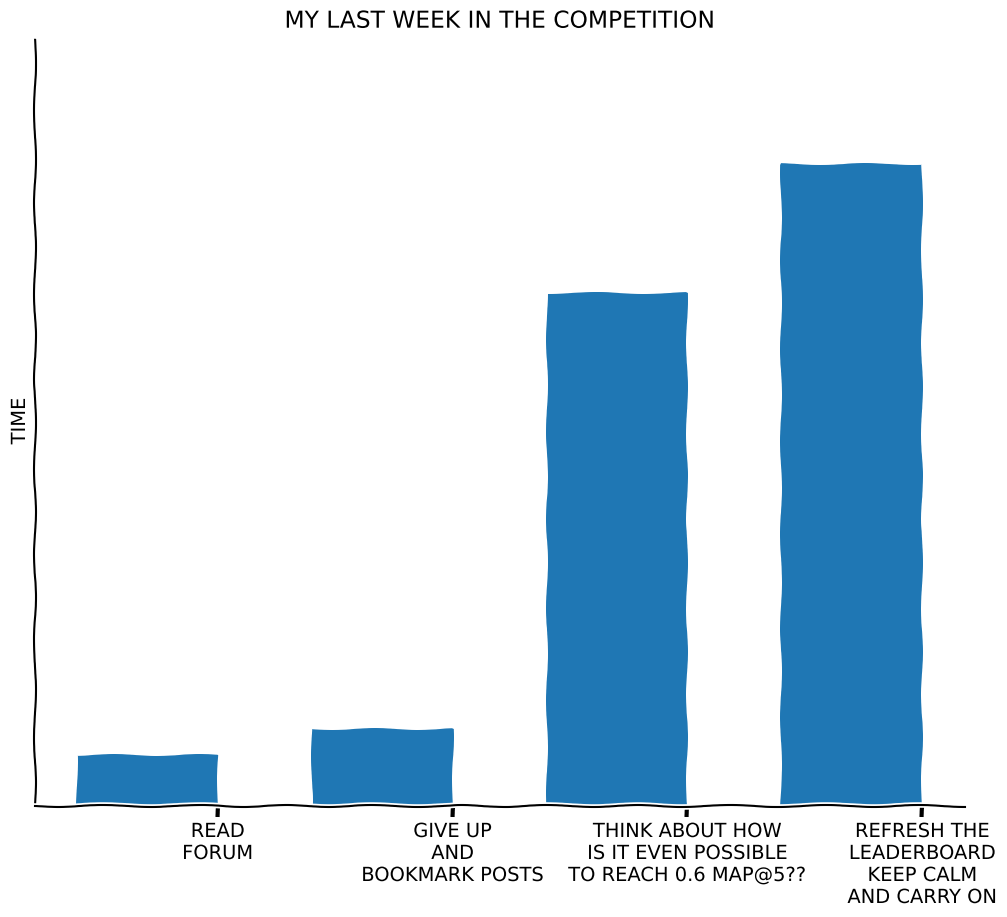

Write the Python code that produced this figure.
from matplotlib import pyplot as plt
import numpy as np

plt.rcParams['figure.figsize'] = [12, 10]
plt.xkcd()

fig = plt.figure()
ax = fig.add_subplot(1, 1, 1)
ax.bar(range(4), [4, 6, 40, 50], 0.6)
ax.spines['right'].set_color('none')
ax.spines['top'].set_color('none')
ax.xaxis.set_ticks_position('bottom')
ax.set_xticks(np.arange(4) + 0.3)
ax.set_ylim([0, 60])
ax.set_xticklabels(['READ\nFORUM',
                    'GIVE UP\nAND\nBOOKMARK POSTS',
                    'THINK ABOUT HOW\nIS IT EVEN POSSIBLE\nTO REACH 0.6 MAP@5??',
                    'REFRESH THE\nLEADERBOARD\nKEEP CALM\nAND CARRY ON'])
plt.ylabel('TIME')
plt.yticks([])
plt.title("MY LAST WEEK IN THE COMPETITION")
plt.show()
plt.savefig('last_week_xkcd.png')
